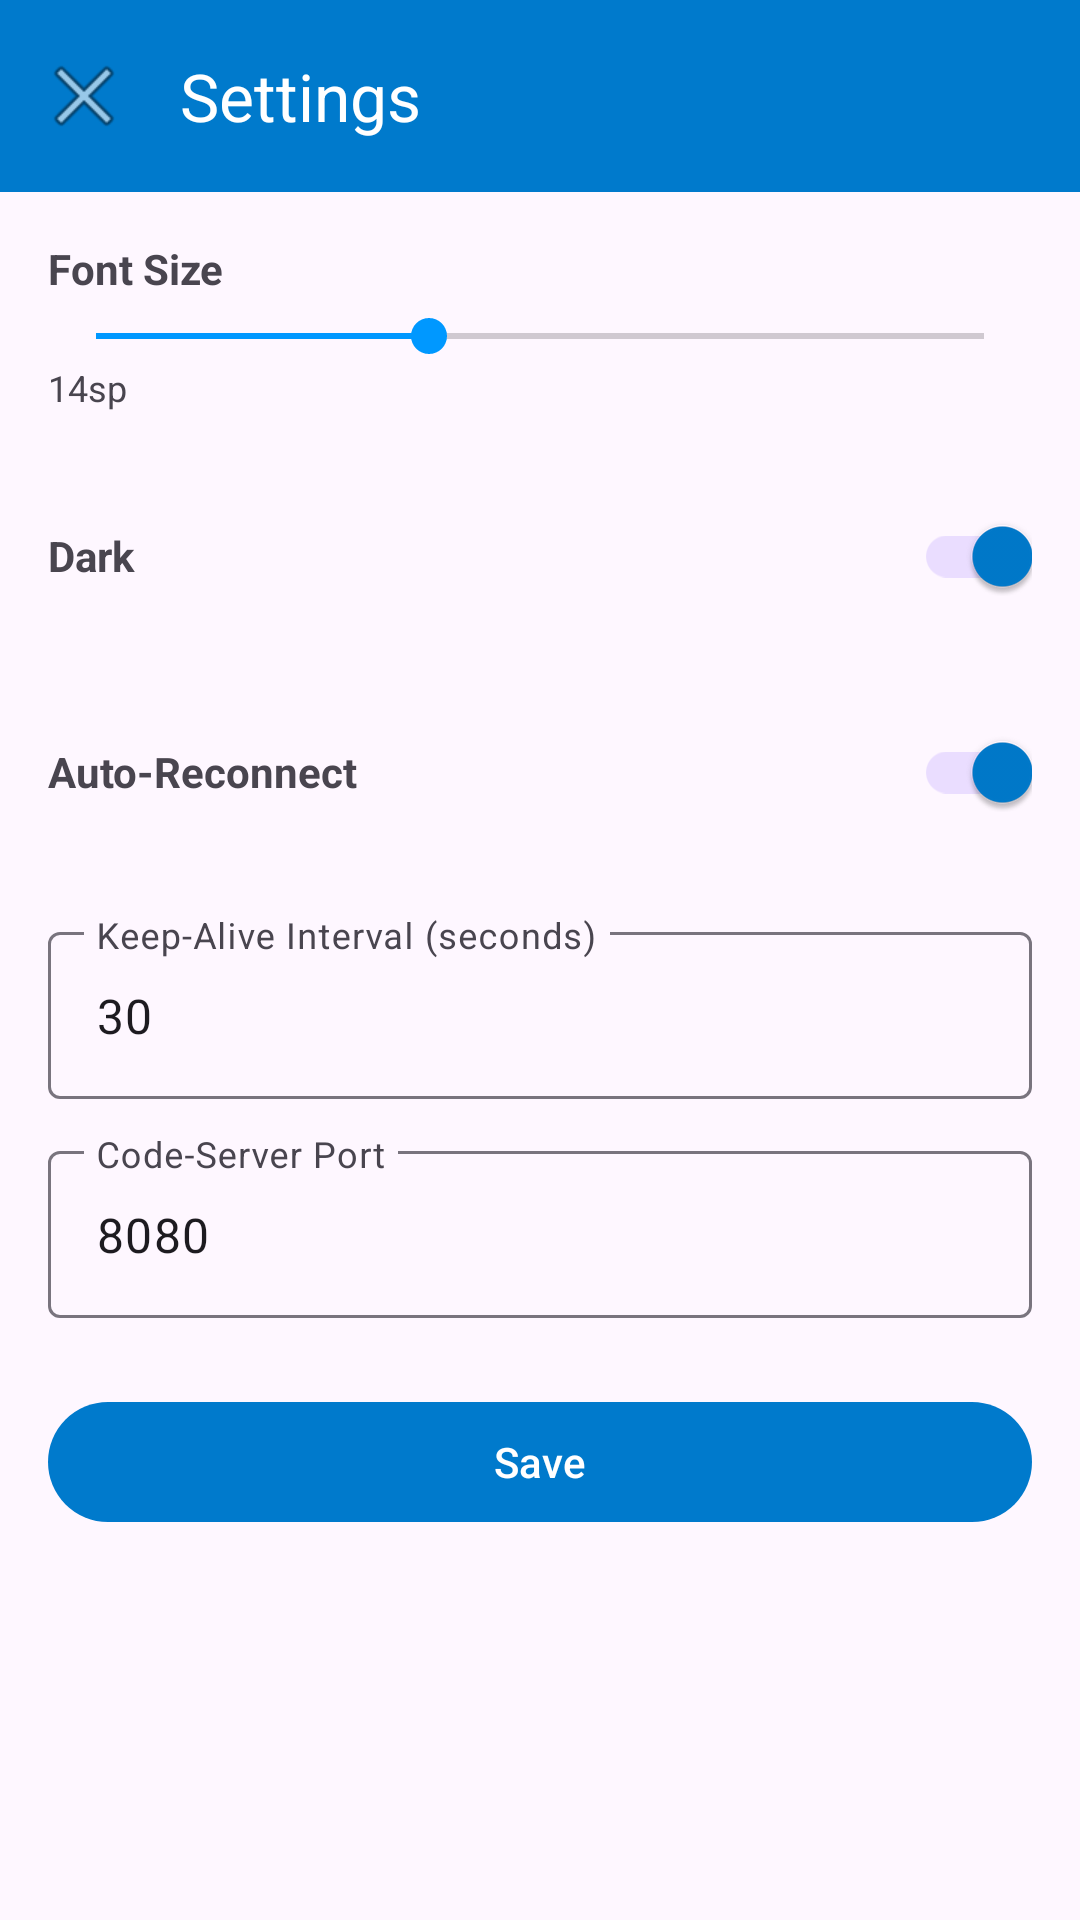

Layout XML and referenced resources for this Android screen:
<!-- AndroidManifest.xml: activity theme Theme.CodeEditor -->
<!-- res/layout/activity_settings.xml -->
<?xml version="1.0" encoding="utf-8"?>
<androidx.coordinatorlayout.widget.CoordinatorLayout
    xmlns:android="http://schemas.android.com/apk/res/android"
    xmlns:app="http://schemas.android.com/apk/res-auto"
    android:layout_width="match_parent"
    android:layout_height="match_parent">

    <com.google.android.material.appbar.AppBarLayout
        android:layout_width="match_parent"
        android:layout_height="wrap_content">

        <com.google.android.material.appbar.MaterialToolbar
            android:id="@+id/toolbar"
            android:layout_width="match_parent"
            android:layout_height="?attr/actionBarSize"
            android:background="@color/primary"
            app:title="@string/settings"
            app:titleTextColor="@android:color/white"
            app:navigationIcon="@android:drawable/ic_menu_close_clear_cancel" />

    </com.google.android.material.appbar.AppBarLayout>

    <ScrollView
        android:layout_width="match_parent"
        android:layout_height="match_parent"
        app:layout_behavior="@string/appbar_scrolling_view_behavior">

        <LinearLayout
            android:layout_width="match_parent"
            android:layout_height="wrap_content"
            android:orientation="vertical"
            android:padding="16dp">

            
            <TextView
                android:layout_width="wrap_content"
                android:layout_height="wrap_content"
                android:text="@string/font_size"
                android:textSize="14sp"
                android:textStyle="bold" />

            <SeekBar
                android:id="@+id/seekFontSize"
                android:layout_width="match_parent"
                android:layout_height="wrap_content"
                android:min="8"
                android:max="24"
                android:progress="14"
                android:layout_marginTop="4dp" />

            <TextView
                android:id="@+id/fontSizeValue"
                android:layout_width="wrap_content"
                android:layout_height="wrap_content"
                android:text="14sp"
                android:textSize="12sp"
                android:textColor="?android:textColorSecondary" />

            
            <LinearLayout
                android:layout_width="match_parent"
                android:layout_height="wrap_content"
                android:orientation="horizontal"
                android:gravity="center_vertical"
                android:layout_marginTop="24dp">

                <TextView
                    android:layout_width="0dp"
                    android:layout_height="wrap_content"
                    android:layout_weight="1"
                    android:text="@string/dark_theme"
                    android:textSize="14sp"
                    android:textStyle="bold" />

                <com.google.android.material.switchmaterial.SwitchMaterial
                    android:id="@+id/switchDarkTheme"
                    android:layout_width="wrap_content"
                    android:layout_height="wrap_content"
                    android:checked="true" />

            </LinearLayout>

            
            <LinearLayout
                android:layout_width="match_parent"
                android:layout_height="wrap_content"
                android:orientation="horizontal"
                android:gravity="center_vertical"
                android:layout_marginTop="24dp">

                <TextView
                    android:layout_width="0dp"
                    android:layout_height="wrap_content"
                    android:layout_weight="1"
                    android:text="@string/auto_reconnect"
                    android:textSize="14sp"
                    android:textStyle="bold" />

                <com.google.android.material.switchmaterial.SwitchMaterial
                    android:id="@+id/switchAutoReconnect"
                    android:layout_width="wrap_content"
                    android:layout_height="wrap_content"
                    android:checked="true" />

            </LinearLayout>

            
            <com.google.android.material.textfield.TextInputLayout
                android:layout_width="match_parent"
                android:layout_height="wrap_content"
                android:hint="@string/keep_alive_interval"
                android:layout_marginTop="24dp"
                style="@style/Widget.Material3.TextInputLayout.OutlinedBox">

                <com.google.android.material.textfield.TextInputEditText
                    android:id="@+id/editKeepAlive"
                    android:layout_width="match_parent"
                    android:layout_height="wrap_content"
                    android:inputType="number"
                    android:text="30" />

            </com.google.android.material.textfield.TextInputLayout>

            
            <com.google.android.material.textfield.TextInputLayout
                android:layout_width="match_parent"
                android:layout_height="wrap_content"
                android:hint="@string/code_server_port"
                android:layout_marginTop="12dp"
                style="@style/Widget.Material3.TextInputLayout.OutlinedBox">

                <com.google.android.material.textfield.TextInputEditText
                    android:id="@+id/editCodeServerPort"
                    android:layout_width="match_parent"
                    android:layout_height="wrap_content"
                    android:inputType="number"
                    android:text="8080" />

            </com.google.android.material.textfield.TextInputLayout>

            
            <com.google.android.material.button.MaterialButton
                android:id="@+id/btnSaveSettings"
                android:layout_width="match_parent"
                android:layout_height="wrap_content"
                android:text="@string/save"
                android:layout_marginTop="24dp" />

        </LinearLayout>

    </ScrollView>

</androidx.coordinatorlayout.widget.CoordinatorLayout>
<!-- resources referenced by this layout -->
<resources>
  <color name="primary">#007ACC</color>
  <string name="auto_reconnect">Auto-Reconnect</string>
  <string name="code_server_port">Code-Server Port</string>
  <string name="dark_theme">Dark</string>
  <string name="font_size">Font Size</string>
  <string name="keep_alive_interval">Keep-Alive Interval (seconds)</string>
  <string name="save">Save</string>
  <string name="settings">Settings</string>
  <style name="Theme.CodeEditor" parent="Theme.Material3.DayNight.NoActionBar">
          <item name="colorPrimary">@color/primary</item>
          <item name="colorPrimaryDark">@color/primary_dark</item>
          <item name="colorSecondary">@color/secondary</item>
          <item name="android:statusBarColor">@color/primary_dark</item>
          <item name="android:navigationBarColor">@color/background_dark</item>
      </style>
  <color name="primary_dark">#005A9E</color>
  <color name="secondary">#0098FF</color>
  <color name="background_dark">#1E1E1E</color>
</resources>
